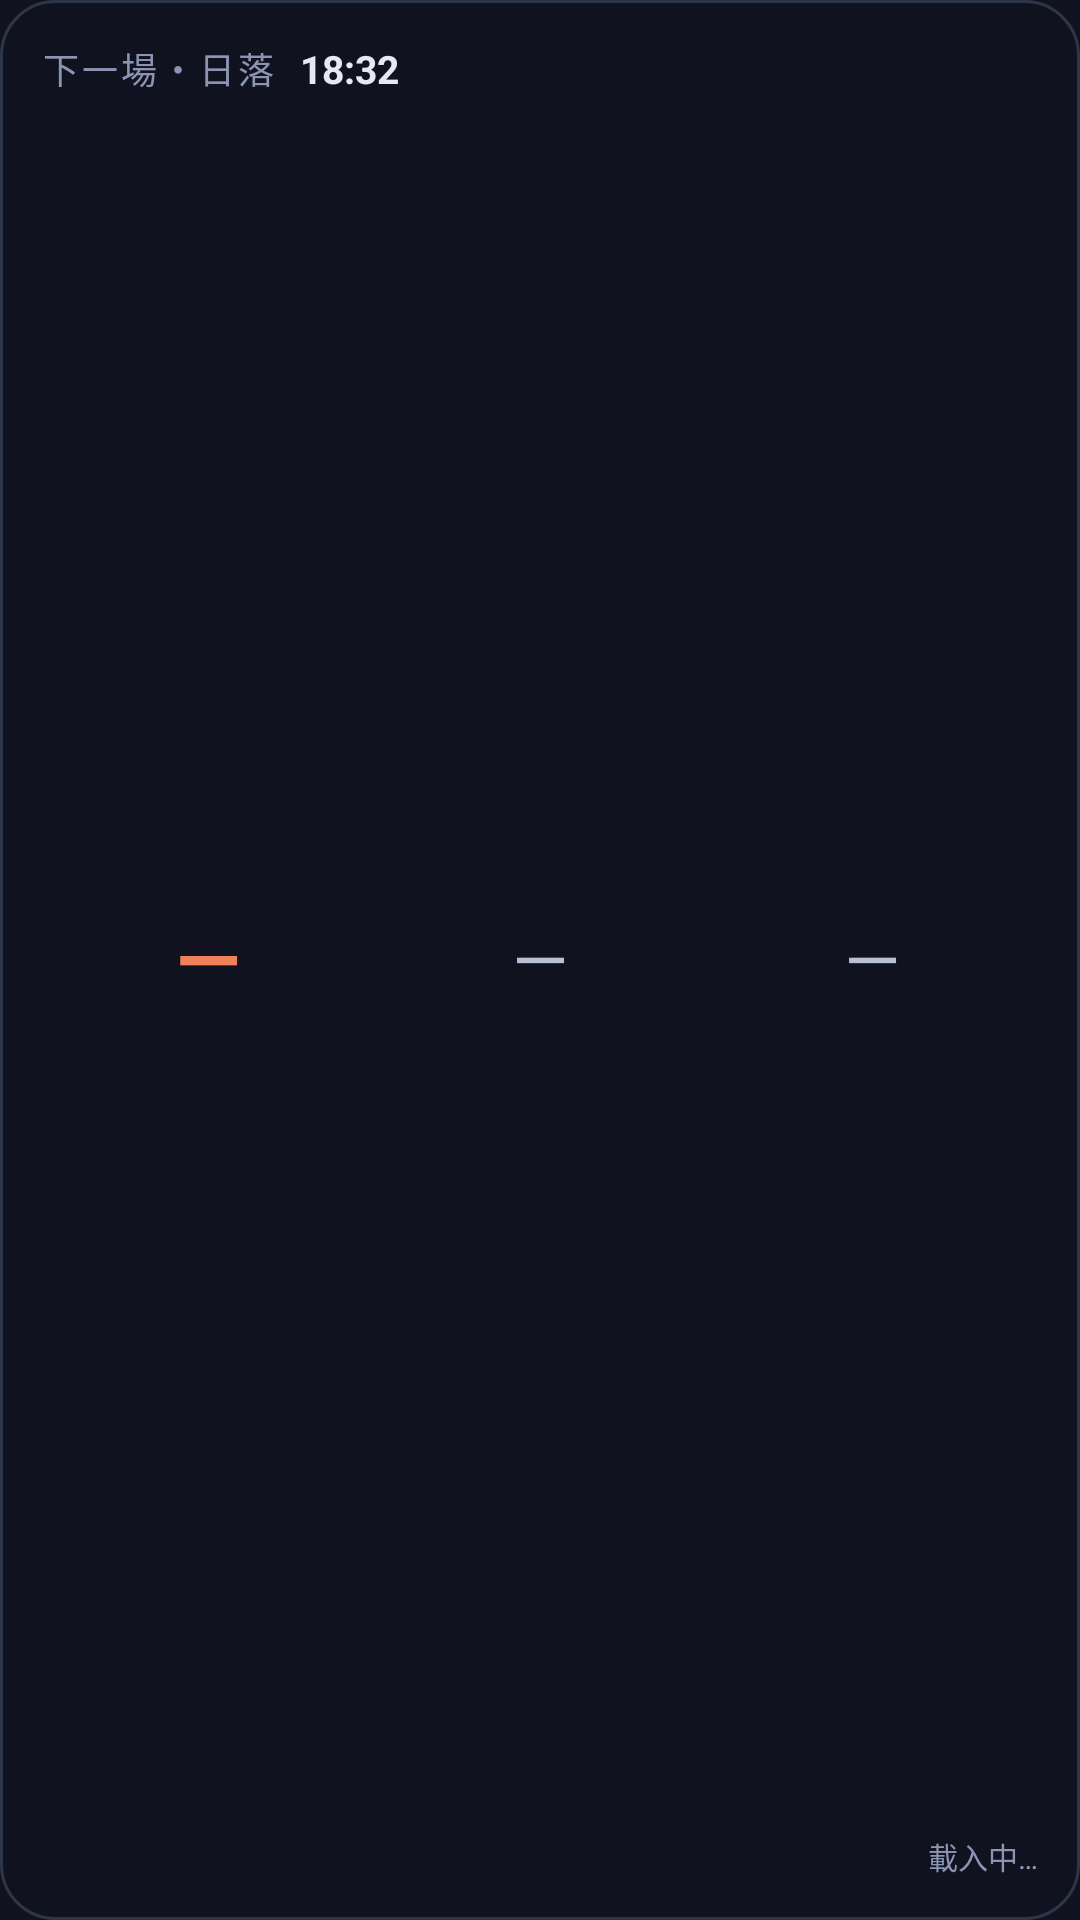

Produce the Android XML layout that renders to this screen, including the resource entries it uses.
<!-- AndroidManifest.xml: application theme Theme.BurningSky -->
<!-- res/layout/widget_burning_sky.xml -->
<?xml version="1.0" encoding="utf-8"?>
<LinearLayout xmlns:android="http://schemas.android.com/apk/res/android"
    android:id="@+id/widget_root"
    android:layout_width="match_parent"
    android:layout_height="match_parent"
    android:background="@drawable/widget_bg"
    android:orientation="vertical"
    android:padding="14dp">

    
    <LinearLayout
        android:layout_width="match_parent"
        android:layout_height="wrap_content"
        android:orientation="horizontal"
        android:baselineAligned="true">

        <TextView
            android:id="@+id/kind"
            android:layout_width="wrap_content"
            android:layout_height="wrap_content"
            android:textColor="@color/muted"
            android:textSize="12sp"
            android:letterSpacing="0.08"
            android:text="下一場・日落" />

        <TextView
            android:id="@+id/event_time"
            android:layout_width="wrap_content"
            android:layout_height="wrap_content"
            android:layout_marginStart="8dp"
            android:textColor="@color/ink"
            android:textSize="13sp"
            android:textStyle="bold"
            android:text="18:32" />

        <TextView
            android:id="@+id/countdown"
            android:layout_width="0dp"
            android:layout_weight="1"
            android:layout_height="wrap_content"
            android:layout_marginStart="8dp"
            android:gravity="end"
            android:textColor="@color/muted"
            android:textSize="12sp"
            android:text="" />
    </LinearLayout>

    
    <LinearLayout
        android:layout_width="match_parent"
        android:layout_height="0dp"
        android:layout_weight="1"
        android:orientation="horizontal"
        android:layout_marginTop="10dp">

        <LinearLayout
            android:id="@+id/slot0"
            android:layout_width="0dp"
            android:layout_weight="1"
            android:layout_height="match_parent"
            android:orientation="vertical"
            android:gravity="center">
            <TextView android:id="@+id/score0"
                android:layout_width="wrap_content" android:layout_height="wrap_content"
                android:textSize="28sp" android:textStyle="bold" android:textColor="@color/lv3" android:text="—" />
            <TextView android:id="@+id/name0"
                android:layout_width="wrap_content" android:layout_height="wrap_content"
                android:textSize="11sp" android:textColor="@color/muted" android:text="" />
        </LinearLayout>

        <LinearLayout
            android:id="@+id/slot1"
            android:layout_width="0dp"
            android:layout_weight="1"
            android:layout_height="match_parent"
            android:orientation="vertical"
            android:gravity="center">
            <TextView android:id="@+id/score1"
                android:layout_width="wrap_content" android:layout_height="wrap_content"
                android:textSize="24sp" android:textColor="@color/ink_soft" android:text="—" />
            <TextView android:id="@+id/name1"
                android:layout_width="wrap_content" android:layout_height="wrap_content"
                android:textSize="11sp" android:textColor="@color/muted" android:text="" />
        </LinearLayout>

        <LinearLayout
            android:id="@+id/slot2"
            android:layout_width="0dp"
            android:layout_weight="1"
            android:layout_height="match_parent"
            android:orientation="vertical"
            android:gravity="center">
            <TextView android:id="@+id/score2"
                android:layout_width="wrap_content" android:layout_height="wrap_content"
                android:textSize="24sp" android:textColor="@color/ink_soft" android:text="—" />
            <TextView android:id="@+id/name2"
                android:layout_width="wrap_content" android:layout_height="wrap_content"
                android:textSize="11sp" android:textColor="@color/muted" android:text="" />
        </LinearLayout>
    </LinearLayout>

    
    <TextView
        android:id="@+id/footer"
        android:layout_width="match_parent"
        android:layout_height="wrap_content"
        android:gravity="end"
        android:textColor="@color/muted"
        android:textSize="10sp"
        android:text="載入中…" />
</LinearLayout>
<!-- resources referenced by this layout -->
<resources>
  <color name="ink">#e6e9f2</color>
  <color name="ink_soft">#b9c0d6</color>
  <color name="lv3">#f0805a</color>
  <color name="muted">#8b94b2</color>
  <!-- drawable widget_bg (drawable) -->
  <?xml version="1.0" encoding="utf-8"?>
  <shape xmlns:android="http://schemas.android.com/apk/res/android" android:shape="rectangle">
      <solid android:color="@color/paper" />
      <corners android:radius="18dp" />
      <stroke android:width="1dp" android:color="#2e3549" />
  </shape>
  <style name="Theme.BurningSky" parent="android:Theme.Material.NoActionBar">
          <item name="android:statusBarColor">@color/paper</item>
          <item name="android:windowBackground">@color/paper</item>
      </style>
  <color name="paper">#10131f</color>
</resources>
